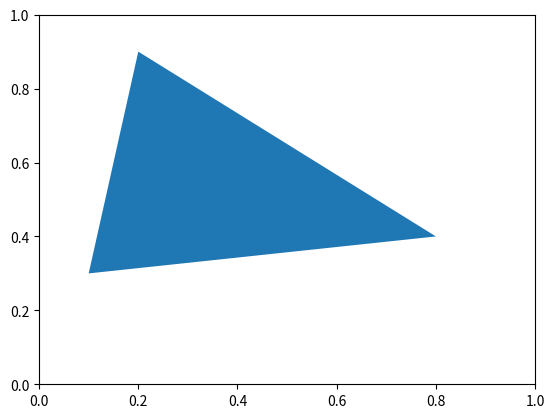

Source code (Python):
import matplotlib.patches as patches
import matplotlib.pyplot as plt
fig = plt.figure()
ax = fig.gca()
path = [
    [.1, .3],
    [.2, .9],
    [.8, .4],
]
ax.add_patch(patches.Polygon(path))
fig.savefig("patch.png")

